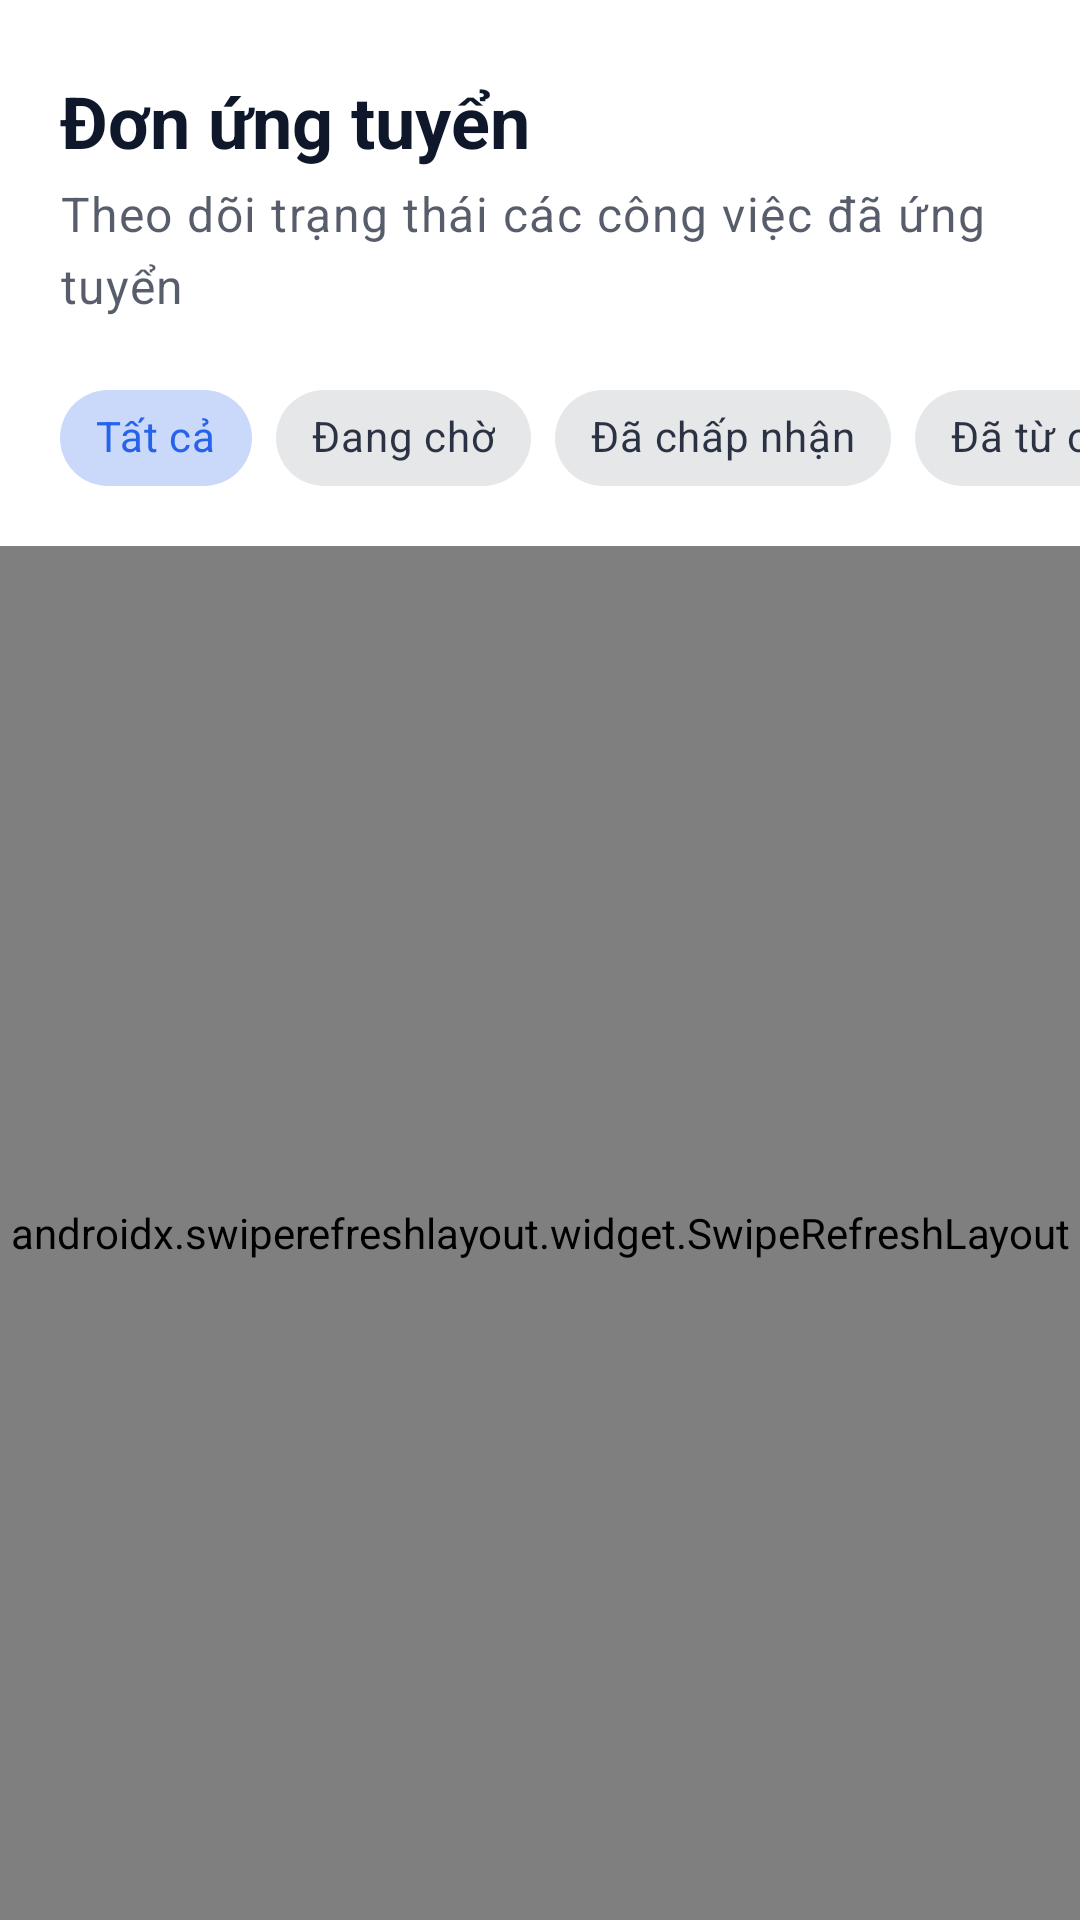

Here is an Android app screen rendered from its layout file. Give the layout XML and the strings, colors and styles it references.
<!-- AndroidManifest.xml: application theme Theme.Jobmate -->
<!-- res/layout/fragment_applications.xml -->
<?xml version="1.0" encoding="utf-8"?>
<androidx.coordinatorlayout.widget.CoordinatorLayout xmlns:android="http://schemas.android.com/apk/res/android"
    xmlns:app="http://schemas.android.com/apk/res-auto"
    xmlns:tools="http://schemas.android.com/tools"
    android:layout_width="match_parent"
    android:layout_height="match_parent"
    android:background="@color/background">

    <com.google.android.material.appbar.AppBarLayout
        android:layout_width="match_parent"
        android:layout_height="wrap_content"
        android:background="@color/white"
        app:elevation="0dp">

        <LinearLayout
            android:layout_width="match_parent"
            android:layout_height="wrap_content"
            android:orientation="vertical"
            android:paddingHorizontal="@dimen/screen_padding"
            android:paddingTop="24dp"
            android:paddingBottom="16dp">

            <TextView
                style="@style/TextAppearance.JobMate.HeadingLarge"
                android:layout_width="wrap_content"
                android:layout_height="wrap_content"
                android:text="@string/applications_title" />

            <TextView
                style="@style/TextAppearance.JobMate.Body"
                android:layout_width="wrap_content"
                android:layout_height="wrap_content"
                android:layout_marginTop="4dp"
                android:alpha="0.7"
                android:text="@string/applications_subtitle" />
        </LinearLayout>

        <HorizontalScrollView
            android:layout_width="match_parent"
            android:layout_height="wrap_content"
            android:clipToPadding="false"
            android:paddingHorizontal="@dimen/screen_padding"
            android:paddingBottom="12dp"
            android:scrollbars="none">

            <com.google.android.material.chip.ChipGroup
                android:id="@+id/chipGroupStatus"
                android:layout_width="wrap_content"
                android:layout_height="wrap_content"
                app:selectionRequired="true"
                app:singleLine="true"
                app:singleSelection="true">

                <com.google.android.material.chip.Chip
                    android:id="@+id/chipAll"
                    style="@style/Widget.MaterialComponents.Chip.Choice"
                    android:layout_width="wrap_content"
                    android:layout_height="wrap_content"
                    android:checked="true"
                    android:text="@string/status_all" />

                <com.google.android.material.chip.Chip
                    android:id="@+id/chipPending"
                    style="@style/Widget.MaterialComponents.Chip.Choice"
                    android:layout_width="wrap_content"
                    android:layout_height="wrap_content"
                    android:text="@string/status_pending" />

                <com.google.android.material.chip.Chip
                    android:id="@+id/chipApproved"
                    style="@style/Widget.MaterialComponents.Chip.Choice"
                    android:layout_width="wrap_content"
                    android:layout_height="wrap_content"
                    android:text="@string/status_approved" />

                <com.google.android.material.chip.Chip
                    android:id="@+id/chipRejected"
                    style="@style/Widget.MaterialComponents.Chip.Choice"
                    android:layout_width="wrap_content"
                    android:layout_height="wrap_content"
                    android:text="@string/status_rejected" />

                <com.google.android.material.chip.Chip
                    android:id="@+id/chipUnderReview"
                    style="@style/Widget.MaterialComponents.Chip.Choice"
                    android:layout_width="wrap_content"
                    android:layout_height="wrap_content"
                    android:text="Đang xem xét" />

            </com.google.android.material.chip.ChipGroup>
        </HorizontalScrollView>
    </com.google.android.material.appbar.AppBarLayout>

    <androidx.swiperefreshlayout.widget.SwipeRefreshLayout
        android:id="@+id/swipeRefresh"
        android:layout_width="match_parent"
        android:layout_height="match_parent"
        app:layout_behavior="@string/appbar_scrolling_view_behavior">

        <androidx.recyclerview.widget.RecyclerView
            android:id="@+id/rvApplications"
            android:layout_width="match_parent"
            android:layout_height="match_parent"
            android:clipToPadding="false"
            android:paddingVertical="@dimen/spacing_standard"
            tools:listitem="@layout/item_application" />
    </androidx.swiperefreshlayout.widget.SwipeRefreshLayout>

    <LinearLayout
        android:id="@+id/layoutEmpty"
        android:layout_width="match_parent"
        android:layout_height="wrap_content"
        android:layout_gravity="center"
        android:gravity="center"
        android:orientation="vertical"
        android:padding="32dp"
        android:visibility="gone"
        tools:visibility="visible">

        <ImageView
            android:id="@+id/ivEmpty"
            android:layout_width="120dp"
            android:layout_height="120dp"
            android:src="@drawable/ic_work"
            app:tint="@color/border" />

        <TextView
            android:id="@+id/tvEmptyTitle"
            style="@style/TextAppearance.JobMate.Title"
            android:layout_width="wrap_content"
            android:layout_height="wrap_content"
            android:layout_marginTop="16dp"
            android:text="@string/empty_applications_title"
            android:textAlignment="center" />

        <TextView
            android:id="@+id/tvEmptyDesc"
            style="@style/TextAppearance.JobMate.Body"
            android:layout_width="wrap_content"
            android:layout_height="wrap_content"
            android:layout_marginTop="8dp"
            android:alpha="0.7"
            android:text="@string/empty_applications_desc"
            android:textAlignment="center" />

        <com.google.android.material.button.MaterialButton
            android:id="@+id/btnExplore"
            style="@style/Widget.MaterialComponents.Button"
            android:layout_width="wrap_content"
            android:layout_height="wrap_content"
            android:layout_marginTop="24dp"
            android:paddingHorizontal="32dp"
            android:text="@string/explore_jobs"
            android:textAllCaps="false"
            app:cornerRadius="@dimen/button_corner_radius" />
    </LinearLayout>

    <ProgressBar
        android:id="@+id/progressBar"
        android:layout_width="wrap_content"
        android:layout_height="wrap_content"
        android:layout_gravity="center"
        android:visibility="gone" />

    <LinearLayout
        android:id="@+id/layoutError"
        android:layout_width="match_parent"
        android:layout_height="wrap_content"
        android:layout_gravity="center"
        android:gravity="center"
        android:orientation="vertical"
        android:padding="32dp"
        android:visibility="gone">

        <TextView
            android:id="@+id/tvErrorMessage"
            style="@style/TextAppearance.JobMate.Body"
            android:layout_width="wrap_content"
            android:layout_height="wrap_content"
            android:text="@string/error_unknown"
            android:textAlignment="center" />

        <com.google.android.material.button.MaterialButton
            android:id="@+id/btnRetry"
            style="@style/Widget.MaterialComponents.Button.TextButton"
            android:layout_width="wrap_content"
            android:layout_height="wrap_content"
            android:layout_marginTop="8dp"
            android:text="@string/retry" />
    </LinearLayout>

</androidx.coordinatorlayout.widget.CoordinatorLayout>
<!-- res/layout/item_application.xml (included above) -->
<?xml version="1.0" encoding="utf-8"?>
<com.google.android.material.card.MaterialCardView xmlns:android="http://schemas.android.com/apk/res/android"
    xmlns:app="http://schemas.android.com/apk/res-auto"
    xmlns:tools="http://schemas.android.com/tools"
    android:layout_width="match_parent"
    android:layout_height="wrap_content"
    android:layout_marginHorizontal="@dimen/spacing_standard"
    android:layout_marginVertical="@dimen/spacing_small"
    app:cardCornerRadius="12dp"
    app:cardElevation="2dp"
    app:strokeWidth="0dp">

    <androidx.constraintlayout.widget.ConstraintLayout
        android:layout_width="match_parent"
        android:layout_height="wrap_content"
        android:padding="16dp">

        <ImageView
            android:id="@+id/ivCompanyLogo"
            android:layout_width="48dp"
            android:layout_height="48dp"
            android:background="@drawable/bg_circle_light"
            android:padding="8dp"
            android:src="@drawable/ic_work"
            app:layout_constraintStart_toStartOf="parent"
            app:layout_constraintTop_toTopOf="parent"
            app:tint="@color/primary" />

        <TextView
            android:id="@+id/tvJobTitle"
            style="@style/TextAppearance.JobMate.Subtitle"
            android:layout_width="0dp"
            android:layout_height="wrap_content"
            android:layout_marginStart="16dp"
            android:ellipsize="end"
            android:maxLines="1"
            app:layout_constraintEnd_toStartOf="@+id/tvStatus"
            app:layout_constraintStart_toEndOf="@+id/ivCompanyLogo"
            app:layout_constraintTop_toTopOf="parent"
            tools:text="Android Developer" />

        <TextView
            android:id="@+id/tvCompanyName"
            style="@style/TextAppearance.JobMate.Body"
            android:layout_width="0dp"
            android:layout_height="wrap_content"
            android:layout_marginTop="4dp"
            android:alpha="0.7"
            app:layout_constraintEnd_toEndOf="@+id/tvJobTitle"
            app:layout_constraintStart_toStartOf="@+id/tvJobTitle"
            app:layout_constraintTop_toBottomOf="@+id/tvJobTitle"
            tools:text="TechCorp Inc." />

        <TextView
            android:id="@+id/tvAppliedDate"
            style="@style/TextAppearance.JobMate.Caption"
            android:layout_width="wrap_content"
            android:layout_height="wrap_content"
            android:layout_marginTop="8dp"
            app:layout_constraintStart_toStartOf="@+id/tvJobTitle"
            app:layout_constraintTop_toBottomOf="@+id/tvCompanyName"
            tools:text="Ứng tuyển: 12/10/2023" />

        <TextView
            android:id="@+id/tvStatus"
            style="@style/TextAppearance.JobMate.Caption"
            android:layout_width="wrap_content"
            android:layout_height="wrap_content"
            android:background="@drawable/bg_status_pending"
            android:paddingHorizontal="12dp"
            android:paddingVertical="4dp"
            android:textColor="@color/white"
            app:layout_constraintEnd_toEndOf="parent"
            app:layout_constraintTop_toTopOf="parent"
            tools:text="Chờ duyệt" />

        <com.google.android.material.button.MaterialButton
            android:id="@+id/btnDetail"
            style="@style/Widget.MaterialComponents.Button.TextButton"
            android:layout_width="wrap_content"
            android:layout_height="wrap_content"
            android:text="Chi tiết"
            android:textAllCaps="false"
            android:textColor="@color/primary"
            app:layout_constraintBottom_toBottomOf="parent"
            app:layout_constraintEnd_toEndOf="parent"
            app:layout_constraintTop_toBottomOf="@+id/tvAppliedDate" />

    </androidx.constraintlayout.widget.ConstraintLayout>
</com.google.android.material.card.MaterialCardView>
<!-- resources referenced by this layout -->
<resources>
  <color name="background">#F8FAFC</color>
  <color name="border">#E2E8F0</color>
  <color name="primary">#2563EB</color>
  <color name="white">#FFFFFFFF</color>
  <dimen name="button_corner_radius">12dp</dimen>
  <dimen name="screen_padding">20dp</dimen>
  <dimen name="spacing_small">4dp</dimen>
  <dimen name="spacing_standard">8dp</dimen>
  <!-- drawable bg_status_pending (drawable) -->
  <?xml version="1.0" encoding="utf-8"?>
  <shape xmlns:android="http://schemas.android.com/apk/res/android"
      android:shape="rectangle">
      <solid android:color="#1AF59E0B" />
      <corners android:radius="@dimen/chip_corner_radius" />
      <stroke
          android:width="1dp"
          android:color="@color/warning" />
  </shape>
  <!-- drawable ic_work (drawable) -->
  <vector xmlns:android="http://schemas.android.com/apk/res/android"
      android:width="24dp"
      android:height="24dp"
      android:viewportWidth="24"
      android:viewportHeight="24">
      <path
          android:fillColor="@android:color/white"
          android:pathData="M20,6h-4L16,4c0,-1.11 -0.89,-2 -2,-2h-4c-1.11,0 -2,0.89 -2,2v2L4,6c-1.11,0 -1.99,0.89 -1.99,2L2,19c0,1.11 0.89,2 2,2h16c1.11,0 2,-0.89 2,-2L22,8c0,-1.11 -0.89,-2 -2,-2zM10,4h4v2h-4L10,4zM20,19L4,19L4,8h16v11z"/>
  </vector>
  <string name="applications_subtitle">Theo dõi trạng thái các công việc đã ứng tuyển</string>
  <string name="applications_title">Đơn ứng tuyển</string>
  <string name="empty_applications_desc">Bạn chưa ứng tuyển vào công việc nào. Hãy khám phá các cơ hội việc làm ngay!</string>
  <string name="empty_applications_title">Chưa có đơn ứng tuyển</string>
  <string name="error_unknown">Lỗi không xác định</string>
  <string name="explore_jobs">Khám phá ngay</string>
  <string name="retry">Thử lại</string>
  <string name="status_all">Tất cả</string>
  <string name="status_approved">Đã chấp nhận</string>
  <string name="status_pending">Đang chờ</string>
  <string name="status_rejected">Đã từ chối</string>
  <style name="TextAppearance.JobMate.Body" parent="TextAppearance.Material3.BodyLarge">
          <item name="android:textSize">@dimen/text_body</item>
          <item name="android:textColor">@color/text_primary</item>
      </style>
  <style name="TextAppearance.JobMate.Caption" parent="TextAppearance.Material3.LabelSmall">
          <item name="android:textSize">@dimen/text_caption</item>
          <item name="android:textColor">@color/text_secondary</item>
      </style>
  <style name="TextAppearance.JobMate.HeadingLarge" parent="TextAppearance.Material3.HeadlineMedium">
          <item name="android:textSize">@dimen/text_heading_large</item>
          <item name="android:textStyle">bold</item>
          <item name="android:textColor">@color/text_primary</item>
      </style>
  <style name="TextAppearance.JobMate.Subtitle" parent="TextAppearance.Material3.TitleMedium">
          <item name="android:textSize">@dimen/text_body</item>
          <item name="android:textStyle">bold</item>
          <item name="android:textColor">@color/text_primary</item>
      </style>
  <style name="TextAppearance.JobMate.Title" parent="TextAppearance.Material3.TitleLarge">
          <item name="android:textSize">@dimen/text_title</item>
          <item name="android:textStyle">bold</item>
          <item name="android:textColor">@color/text_primary</item>
      </style>
  <style name="Theme.Jobmate" parent="Base.Theme.Jobmate" />
  <dimen name="chip_corner_radius">20dp</dimen>
  <color name="warning">#F59E0B</color>
  <dimen name="text_body">16sp</dimen>
  <color name="text_primary">#0F172A</color>
  <dimen name="text_caption">12sp</dimen>
  <color name="text_secondary">#64748B</color>
  <dimen name="text_heading_large">24sp</dimen>
  <dimen name="text_title">18sp</dimen>
  <color name="primary_light">#DBEAFE</color>
  <color name="primary_dark">#1D4ED8</color>
  <color name="surface">#FFFFFF</color>
  <color name="error">#DC2626</color>
</resources>
